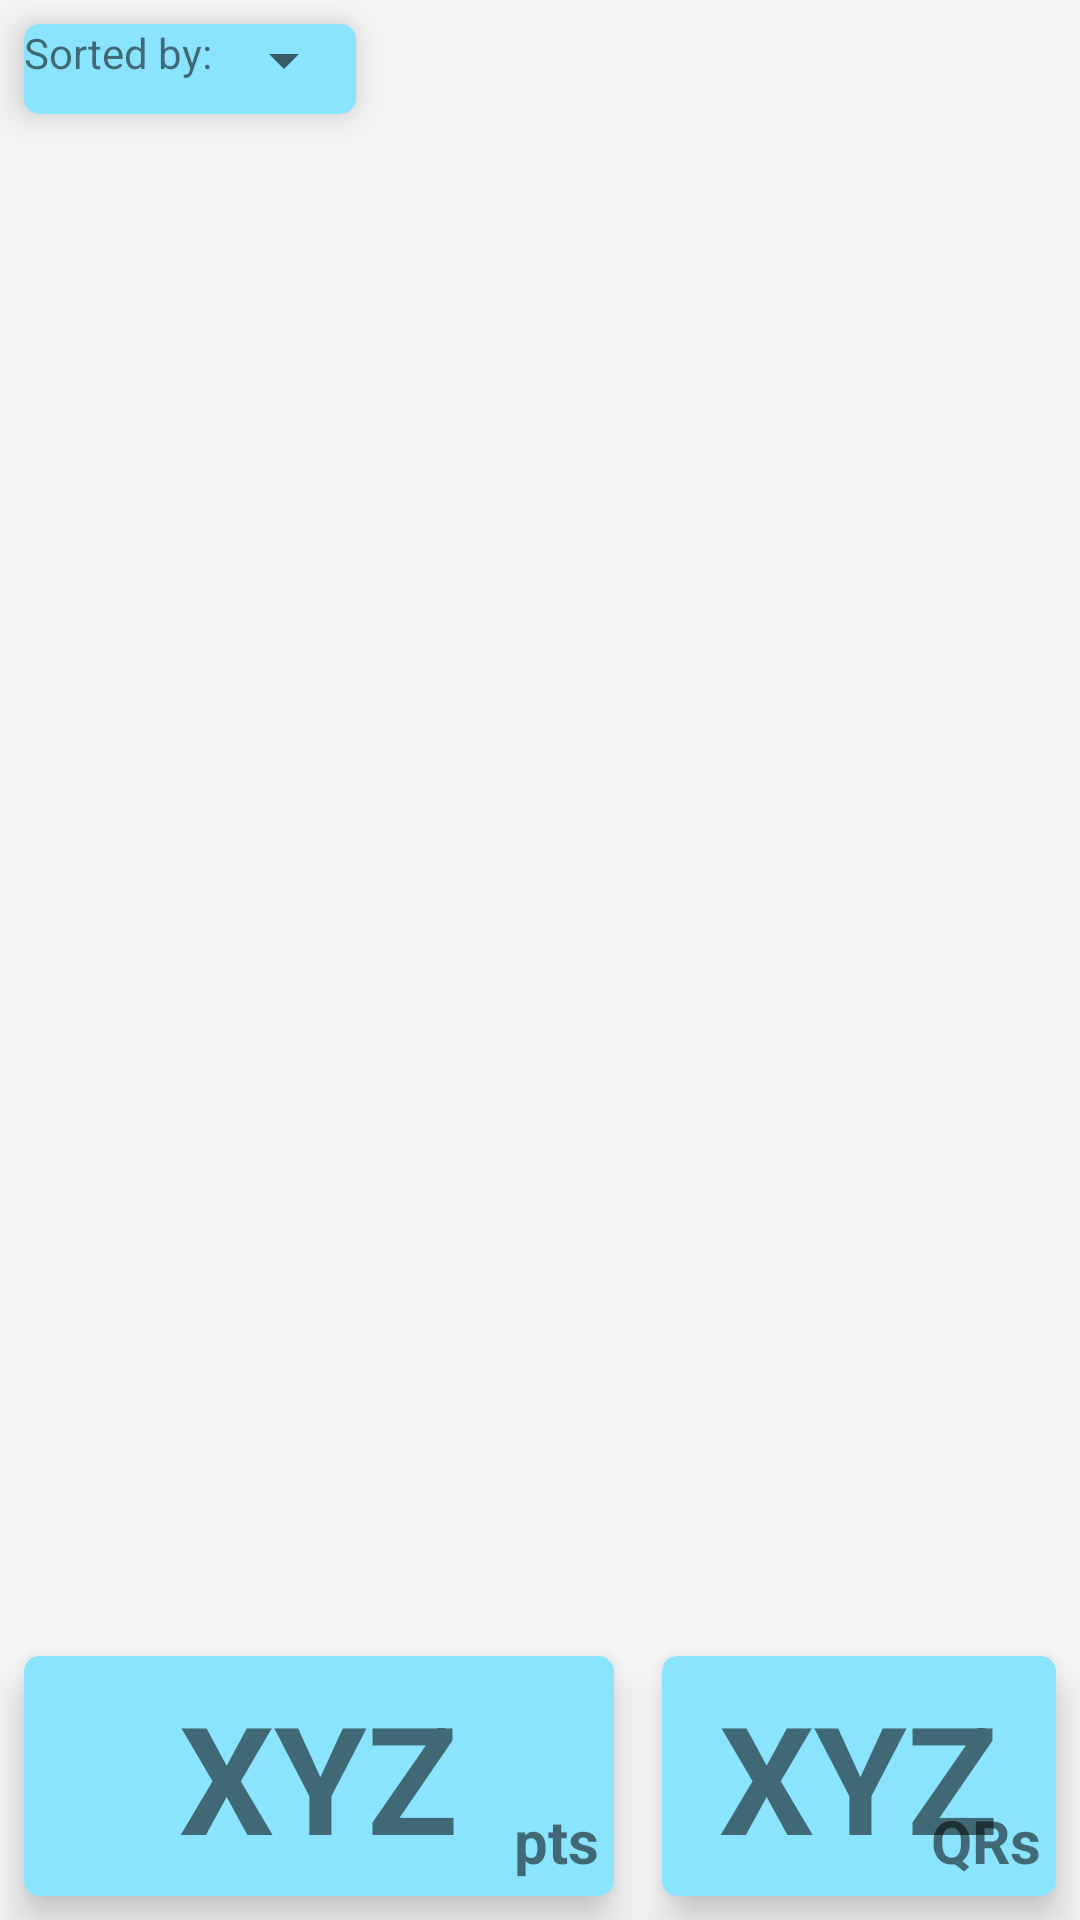

Produce the Android XML layout that renders to this screen, including the resource entries it uses.
<!-- AndroidManifest.xml: application theme Theme.Qrchive -->
<!-- res/layout/fragment_codes.xml -->
<?xml version="1.0" encoding="utf-8"?>
<androidx.constraintlayout.widget.ConstraintLayout
    xmlns:android="http://schemas.android.com/apk/res/android"
    xmlns:app="http://schemas.android.com/apk/res-auto"
    xmlns:tools="http://schemas.android.com/tools"
    android:background="@color/background_grey"
    android:layout_width="match_parent"
    android:layout_height="match_parent"
    >

    <androidx.cardview.widget.CardView
        android:id="@+id/sorted_by_card"
        style="@style/myCardStyle"
        android:layout_width="wrap_content"
        android:layout_height="30dp"
        app:layout_constraintLeft_toLeftOf="parent"
        app:layout_constraintTop_toTopOf="parent">
        <LinearLayout
            android:layout_width="wrap_content"
            android:layout_height="wrap_content"
            android:orientation="horizontal">
            <TextView
                android:layout_width="wrap_content"
                android:layout_height="wrap_content"
                android:text="Sorted by:"/>

            <Spinner
                android:id="@+id/sorted_by_spinner"
                android:layout_width="wrap_content"
                android:layout_height="wrap_content"
                app:layout_constraintLeft_toRightOf="@id/sorted_by_card"
                />
        </LinearLayout>
    </androidx.cardview.widget.CardView>

    <androidx.recyclerview.widget.RecyclerView
        android:id="@+id/recycler_list"
        android:name="com.example.qrchive.ScannedCodeCardFragment"
        android:layout_width="match_parent"
        android:layout_height="0dp"
        app:layout_constraintHeight_percent="0.8"
        app:layoutManager="LinearLayoutManager"
        app:layout_constraintTop_toBottomOf="@id/sorted_by_card"
        tools:context=".Fragments.CodesFragment"
        tools:listitem="@layout/fragment_codes_content"
        />


    <LinearLayout
        android:id="@+id/bottom_cards_holder"
        android:layout_width="match_parent"
        android:layout_height="0dp"
        app:layout_constraintBottom_toBottomOf="parent"
        android:orientation="horizontal">

        <androidx.cardview.widget.CardView
            android:id="@+id/bottom_pts_card"
            style="@style/myCardStyle"
            android:layout_height="wrap_content"
            android:layout_width="0dp"
            android:layout_weight="0.6"
            app:layout_constraintRight_toLeftOf="@+id/bottom_qrs_card"
            >
            <TextView
                android:id="@+id/bottom_pts_card_text"
                android:layout_width="wrap_content"
                android:layout_gravity="center"
                android:gravity="center"
                android:layout_height="80dp"
                android:textSize="50dp"
                android:textStyle="bold"
                android:text="XYZ" />
            <TextView
                android:layout_width="wrap_content"
                android:layout_height="wrap_content"
                android:textSize="20sp"
                android:textStyle="bold"
                android:layout_margin="5dp"
                android:layout_gravity="bottom|right"
                android:text="pts"/>
        </androidx.cardview.widget.CardView>
        <androidx.cardview.widget.CardView
            android:id="@+id/bottom_qrs_card"
            style="@style/myCardStyle"
            android:layout_height="match_parent"
            android:layout_width="0dp"
            android:layout_weight="0.4"
            app:layout_constraintLeft_toRightOf="@+id/bottom_pts_card">
            <TextView
                android:id="@+id/bottom_qrs_card_text"
                android:layout_width="wrap_content"
                android:layout_gravity="center"
                android:gravity="center"
                android:layout_height="80dp"
                android:textSize="50dp"
                android:textStyle="bold"
                android:text="XYZ" />

            <TextView
                android:layout_width="wrap_content"
                android:layout_height="wrap_content"
                android:textSize="20sp"
                android:textStyle="bold"
                android:layout_margin="5dp"
                android:layout_gravity="bottom|right"
                android:text="QRs"/>
        </androidx.cardview.widget.CardView>
    </LinearLayout>


</androidx.constraintlayout.widget.ConstraintLayout>
<!-- res/layout/fragment_codes_content.xml (included above) -->
<?xml version="1.0" encoding="utf-8"?>
<androidx.cardview.widget.CardView
    android:id="@+id/codes_cardview"
    xmlns:android="http://schemas.android.com/apk/res/android"
    android:layout_width="match_parent"
    android:layout_height="80dp"
    style="@style/myCardStyle">
    <LinearLayout
        android:layout_width="match_parent"
        android:layout_height="match_parent"
        android:orientation="horizontal">

        <ImageView
            android:id="@+id/code_card_monster_img"
            android:layout_width="70dp"
            android:layout_height="70dp"
            android:text="Loading..."
            android:textStyle="bold"
            android:typeface="monospace"
            android:src="@drawable/monster110100" />

        <LinearLayout
            android:layout_width="wrap_content"
            android:layout_height="match_parent"
            android:orientation="vertical"
            android:layout_marginLeft="10dp">
            <TextView
                android:id="@+id/code_card_name"
                android:layout_width="match_parent"
                android:textSize="20dp"
                android:layout_height="wrap_content"
                android:text="Pokemon Name"/>

            <TextView
                android:id="@+id/code_card_location"
                android:layout_width="match_parent"
                android:layout_height="wrap_content"
                android:textSize="15dp"
                android:text="Pokemon Location"/>

            <TextView
                android:id="@+id/code_card_date"
                android:layout_width="match_parent"
                android:layout_height="wrap_content"
                android:textSize="15dp"
                android:text="Pokemon date"/>

        </LinearLayout>
    </LinearLayout>

    <LinearLayout
        android:layout_width="wrap_content"
        android:layout_height="match_parent"
        android:orientation="horizontal"
        android:gravity="end"
        android:layout_gravity="end"
        android:layout_marginRight="10dp">

        <TextView
            android:id="@+id/code_card_pts"
            android:layout_width="wrap_content"
            android:layout_height="match_parent"
            android:textSize="50dp"
            android:textStyle="bold"
            android:layout_gravity="end"
            android:gravity="right|bottom"
            android:text="xyz"/>

        <TextView
            android:layout_width="wrap_content"
            android:layout_height="match_parent"
            android:layout_gravity="end"
            android:gravity="bottom"
            android:textSize="20sp"
            android:textStyle="bold"
            android:text="pts"/>

    </LinearLayout>

</androidx.cardview.widget.CardView>
<!-- resources referenced by this layout -->
<resources>
  <color name="background_grey">#F5F5F5</color>
  <!-- drawable monster110100: png bitmap (drawable, 28345 bytes) -->
  <style name="myCardStyle">
          <item name="android:layout_gravity">center</item>
          <item name="android:layout_margin">8dp</item>
          <item name="cardCornerRadius">5dp</item>
          <item name="cardBackgroundColor">@color/high_contrast_teal</item>
          <item name="cardElevation">8dp</item>
      </style>
  <style name="Theme.Qrchive" parent="Theme.MaterialComponents.DayNight.DarkActionBar">
  
          
          <item name="windowActionBar">false</item>
          <item name="windowNoTitle">true</item>
  
          
          <item name="colorPrimary">@color/dark_teal</item>
          <item name="colorPrimaryVariant">@color/very_dark_teal</item>
          <item name="colorOnPrimary">@color/white</item>
  
          
          <item name="colorSecondary">@color/teal_200</item>
          <item name="colorSecondaryVariant">@color/teal_700</item>
          <item name="colorOnSecondary">@color/black</item>
          
          <item name="android:statusBarColor">?attr/colorPrimaryVariant</item>
          
      </style>
  <color name="high_contrast_teal">#8BE4FE</color>
  <color name="dark_teal">#31AED2</color>
  <color name="very_dark_teal">#046F8D</color>
  <color name="white">#FFFFFFFF</color>
  <color name="teal_200">#FF03DAC5</color>
  <color name="teal_700">#FF018786</color>
  <color name="black">#FF000000</color>
</resources>
